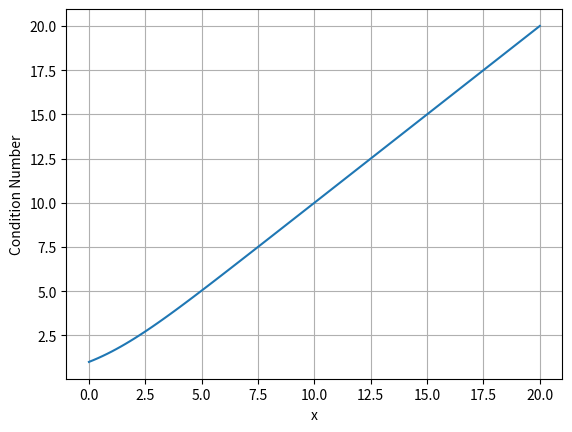

Reproduce this figure in Python. (Note: this script raises an exception after producing the figure.)
import numpy as np
import matplotlib.pyplot as plt
import random

# Problem 1~~~~~~~~~~~~~~~~~~~~~~~~~~~~~~~~~~~~~~~~~~~~~~~~~~~~~~~~~~~~
A = np.array([[0.5, 0.5],[0.5*(1+1e-10), 0.5*(1-1e-10)]])
evals, evecs = np.linalg.eig(A)
print(evals)
print("Condition number is: ", np.abs(evals[0]/evals[1]))


b1 = 1
b2 = 1

Db1 = 1.54*10**(-5) + 1
Db2 = 8.71*10**(-5) + 1

Dx1 = (1-10**10)*Db1 + 10**10*Db2
Dx2 = (1+10**10)*Db1 - 10**10*Db2

err = (np.abs(np.sqrt(2) - np.sqrt(Dx1**2 +Dx2**2))/np.sqrt(2))
print(err)

print("Delta x= ")
print(Dx1)
print(Dx2)


# Problem 3~~~~~~~~~~~~~~~~~~~~~~~~~~~~~~~~~~~~~~~~~~~~~~~~~~~~~~~~~~
x = np.linspace(0.0001, 20, 100)
K = np.abs(x)*np.exp(x)/(np.exp(x)-1)

plt.plot(x,K)
plt.xlabel('x')
plt.ylabel('Condition Number')
plt.grid()

x0 = 9.999999995000000*10**(-10)
f = np.exp(x0)-1
print(f)

def f1(x):
    return x + x**2/2

f2 = f1(x0)
print(f2)


# Problem 4~~~~~~~~~~~~~~~~~~~~~~~~~~~~~~~~~~~~~~~~~~~~~~~~~~~~~~~~~~~~


# Python practice a
# Create a vector t from 0:pi/30:pi, and create a vector y = cos(t). Evaluate the sum. 


y = np.cos(t)
s = t*y
S = np.sum(s)
print('The sum is: ',S)


# Plotting

# Constants for the first figure
theta = np.linspace(0,2*np.pi,100)
R = 1.2
dr = 0.1
f = 15
p = 0

# Calculating x, y
x = R*(1+dr*np.sin(f*theta + p))*np.cos(theta)
y = R*(1+dr*np.sin(f*theta + p))*np.sin(theta)

# Creating the figure
plt.plot(x,y)
plt.xlabel('x')
plt.ylabel('y')

# Creating the several graphs for i in [1,10]
x1 = []
x2 = []

i = np.linspace(1,10,10)

plt.figure()
plt.xlabel('x')
plt.ylabel('y')

dr = 0.05

# Iterating through all of the values and plotting
for i in i:
    R = i
    f = 2+i
    p = random.uniform(0,2)
    a = R*(1+dr*np.sin(f*theta + p))*np.cos(theta)
    b = R*(1+dr*np.sin(f*theta + p))*np.sin(theta)
    
    np.append(x1,a)
    np.append(x1,b)
    plt.plot(a,b)
    

